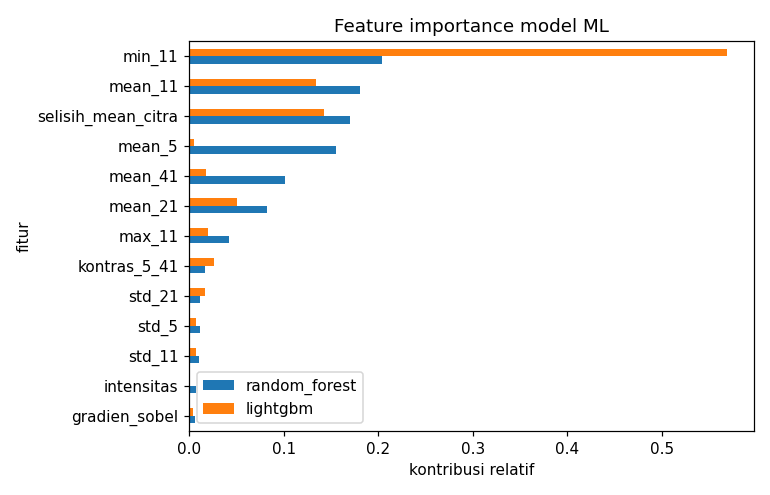

The table this chart was drawn from, first rows:
fitur, random_forest, lightgbm
gradien_sobel, 0.00589, 0.003647
intensitas, 0.007225, 0.0002388
std_11, 0.01032, 0.007429
std_5, 0.01117, 0.007294
std_21, 0.01177, 0.01615
kontras_5_41, 0.01704, 0.02628
max_11, 0.04232, 0.0202
mean_21, 0.08194, 0.05035
mean_41, 0.1014, 0.01716
mean_5, 0.1557, 0.004932
selisih_mean_citra, 0.1701, 0.143
mean_11, 0.1811, 0.1346
min_11, 0.204, 0.5687
